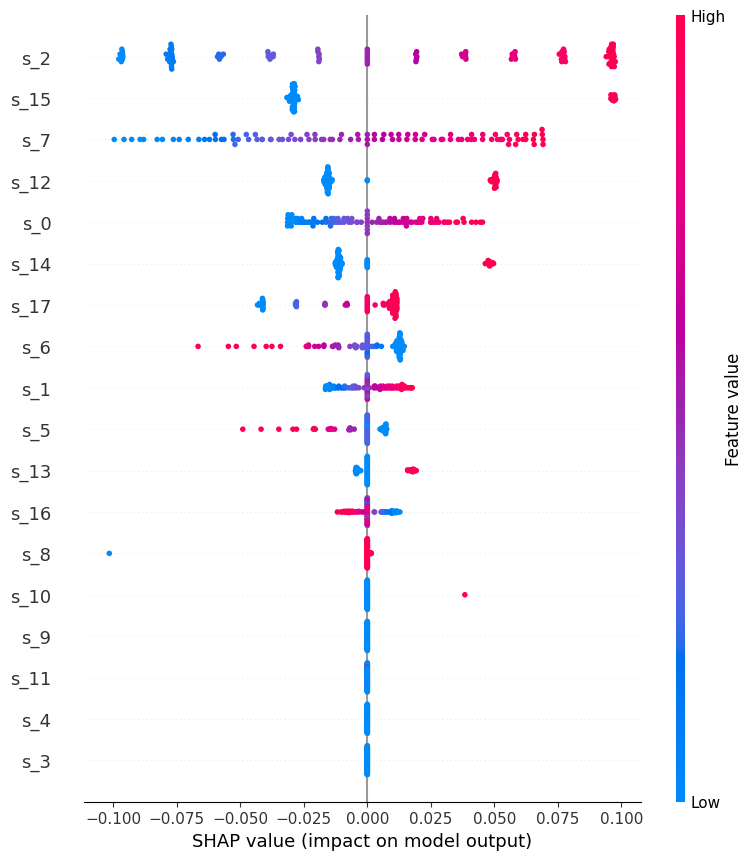

Data behind this chart, as committed beside it:
feature, mean_abs_shap
s_0, 0.01858
s_1, 0.008628
s_2, 0.06417
s_3, 0.0
s_4, 0.0
s_5, 0.005954
s_6, 0.01222
s_7, 0.04132
s_8, 0.001073
s_9, 0.0
s_10, 0.000384
s_11, 0.0
s_12, 0.02528
s_13, 0.004856
s_14, 0.016
s_15, 0.04541
s_16, 0.004667
s_17, 0.01507
